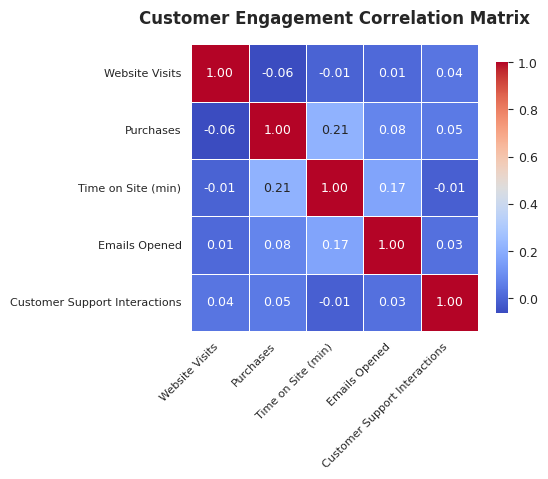

Write Python code to recreate this figure. (Note: this script raises an exception after producing the figure.)
import matplotlib.pyplot as plt
import numpy as np
import pandas as pd
import seaborn as sns

# Generate synthetic data
np.random.seed(0)
data = {
    "Website Visits": np.random.randint(100, 1000, 100),
    "Purchases": np.random.randint(1, 10, 100),
    "Time on Site (min)": np.random.uniform(1, 30, 100),
    "Emails Opened": np.random.randint(0, 20, 100),
    "Customer Support Interactions": np.random.randint(0, 5, 100),
}
df = pd.DataFrame(data)

# Create correlation matrix
corr_matrix = df.corr()

# Set professional style
sns.set_style("white")
plt.rcParams.update({"font.size": 9})

# Create figure with exact 512x512 pixels
fig, ax = plt.subplots(figsize=(5.12, 5.12))

# Create heatmap with better formatting
heatmap = sns.heatmap(
    corr_matrix,
    annot=True,
    cmap="coolwarm",
    fmt=".2f",
    square=True,
    cbar_kws={"shrink": 0.7, "aspect": 20},
    linewidths=0.5,
    ax=ax,
)

# Improve title positioning
plt.title(
    "Customer Engagement Correlation Matrix", fontsize=12, fontweight="bold", pad=15
)

# Fix label positioning and rotation
plt.xticks(rotation=45, ha="right", fontsize=8)
plt.yticks(rotation=0, fontsize=8)

# Adjust layout to prevent cutoff
plt.subplots_adjust(top=0.9, bottom=0.2, left=0.2, right=0.9)

# Save chart as exactly 512x512 pixels
plt.savefig(
    "q5/chart.png", dpi=100, bbox_inches="tight", facecolor="white", edgecolor="none"
)
plt.close()
